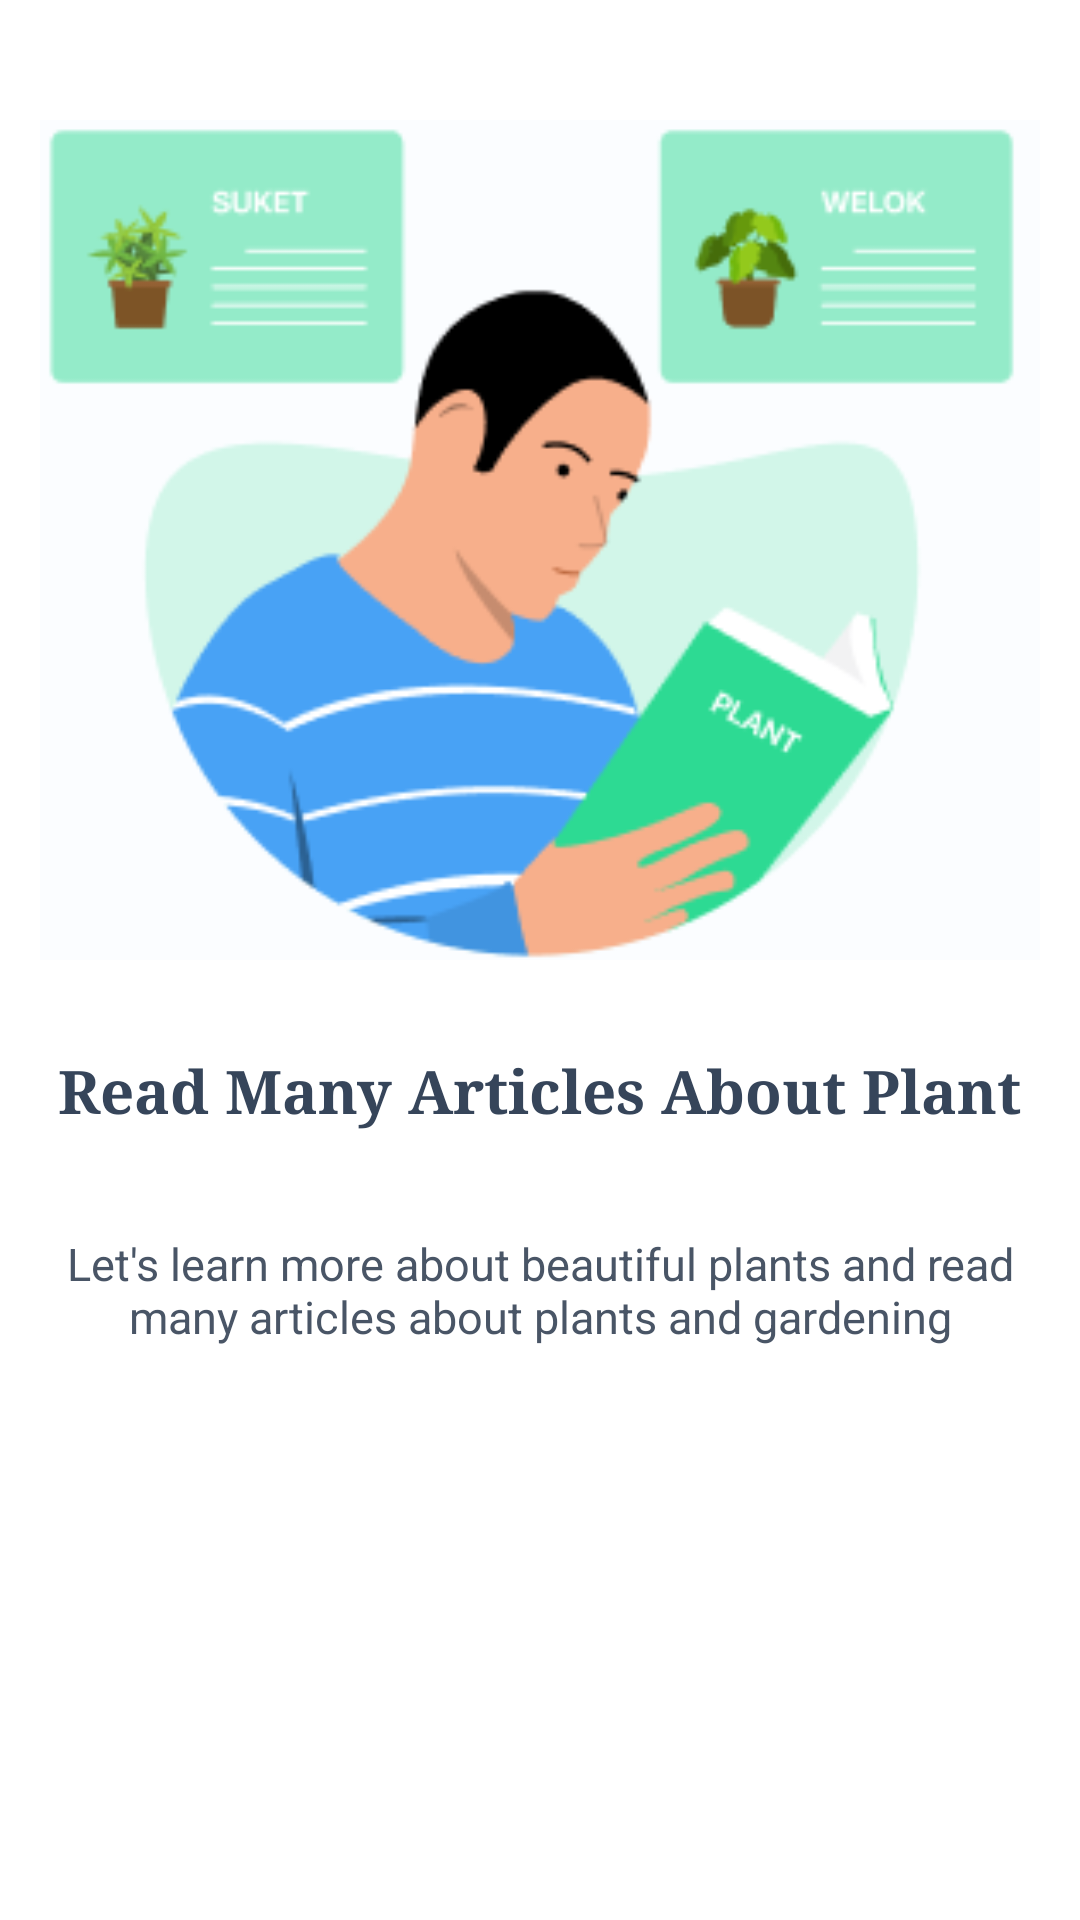

Layout XML and referenced resources for this Android screen:
<!-- AndroidManifest.xml: application theme Theme.MyApplication -->
<!-- res/layout/fragment_thirdscreen.xml -->
<?xml version="1.0" encoding="utf-8"?>
<LinearLayout xmlns:android="http://schemas.android.com/apk/res/android"
    xmlns:tools="http://schemas.android.com/tools"
    android:layout_width="match_parent"
    android:layout_height="wrap_content"
    android:orientation="vertical"
    tools:context=".onboarding.Thirdscreen">

    <ImageView
        android:id="@+id/imageView"
        android:layout_width="340dp"
        android:layout_height="280dp"
        android:src="@drawable/f3"
        android:layout_marginTop="40dp"
        android:layout_gravity="top|center"
        />

    <TextView
        android:id="@+id/textView3"
        android:layout_width="wrap_content"
        android:layout_height="40dp"
        android:layout_marginTop="30dp"
        android:fontFamily="serif"
        android:layout_gravity="top|center"
        android:text="Read Many Articles About Plant"
        android:textColor="#36455A"
        android:textSize="20dp"
        android:textStyle="bold" />

    <TextView
        android:id="@+id/textView4"
        android:layout_width="320dp"
        android:layout_height="40dp"
        android:layout_marginTop="20dp"
        android:fontFamily="sans-serif"
        android:layout_gravity="top|center"
        android:gravity="center"
        android:text="Let's learn more about beautiful plants and read many articles about plants and gardening"
        android:textColor="#495566"
        android:textSize="15dp"
        android:textStyle="normal" />



</LinearLayout>
<!-- resources referenced by this layout -->
<resources>
  <!-- drawable f3: png bitmap (drawable, 16377 bytes) -->
  <style name="Theme.MyApplication" parent="Theme.MaterialComponents.DayNight.NoActionBar">
          
          <item name="colorPrimary">@color/purple_500</item>
          <item name="colorPrimaryVariant">@color/purple_700</item>
          <item name="colorOnPrimary">@color/white</item>
          
          <item name="colorSecondary">@color/teal_200</item>
          <item name="colorSecondaryVariant">@color/teal_700</item>
          <item name="colorOnSecondary">@color/black</item>
          
          <item name="android:statusBarColor">?attr/colorPrimaryVariant</item>
          
      </style>
  <color name="purple_500">#FF6200EE</color>
  <color name="purple_700">#FF3700B3</color>
  <color name="white">#FFFFFFFF</color>
  <color name="teal_200">#FF03DAC5</color>
  <color name="teal_700">#FF018786</color>
  <color name="black">#FF000000</color>
</resources>
